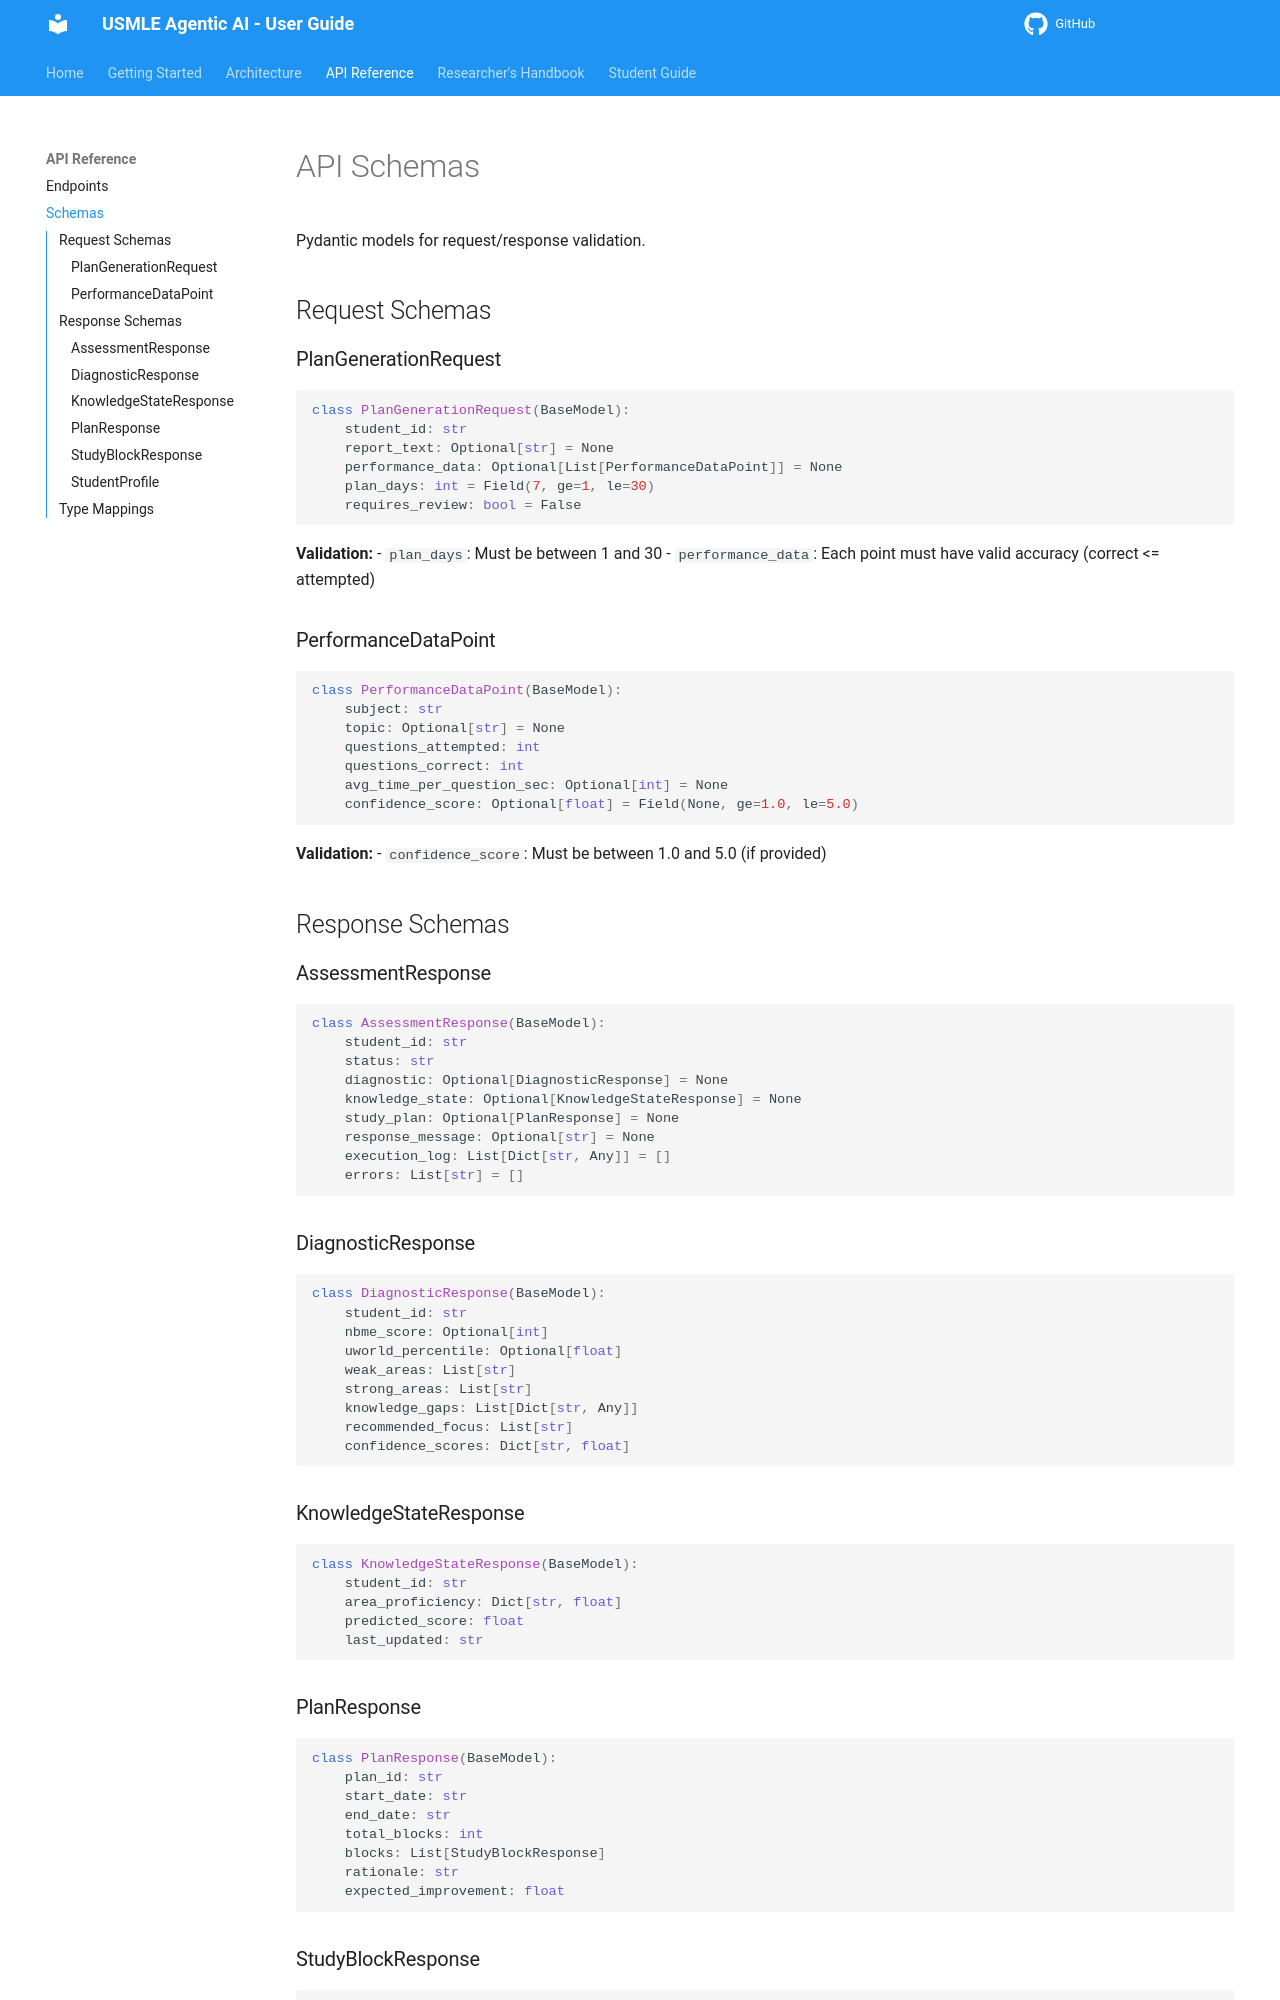

repository: ssnelavala-masstcs/Agentic-AI-for-USMLE-Prep · page: api/schemas/index.html · generator: mkdocs

# API Schemas

Pydantic models for request/response validation.

## Request Schemas

### PlanGenerationRequest

```python
class PlanGenerationRequest(BaseModel):
    student_id: str
    report_text: Optional[str] = None
    performance_data: Optional[List[PerformanceDataPoint]] = None
    plan_days: int = Field(7, ge=1, le=30)
    requires_review: bool = False
```

**Validation:**
- `plan_days`: Must be between 1 and 30
- `performance_data`: Each point must have valid accuracy (correct <= attempted)

### PerformanceDataPoint

```python
class PerformanceDataPoint(BaseModel):
    subject: str
    topic: Optional[str] = None
    questions_attempted: int
    questions_correct: int
    avg_time_per_question_sec: Optional[int] = None
    confidence_score: Optional[float] = Field(None, ge=1.0, le=5.0)
```

**Validation:**
- `confidence_score`: Must be between 1.0 and 5.0 (if provided)

## Response Schemas

### AssessmentResponse

```python
class AssessmentResponse(BaseModel):
    student_id: str
    status: str
    diagnostic: Optional[DiagnosticResponse] = None
    knowledge_state: Optional[KnowledgeStateResponse] = None
    study_plan: Optional[PlanResponse] = None
    response_message: Optional[str] = None
    execution_log: List[Dict[str, Any]] = []
    errors: List[str] = []
```

### DiagnosticResponse

```python
class DiagnosticResponse(BaseModel):
    student_id: str
    nbme_score: Optional[int]
    uworld_percentile: Optional[float]
    weak_areas: List[str]
    strong_areas: List[str]
    knowledge_gaps: List[Dict[str, Any]]
    recommended_focus: List[str]
    confidence_scores: Dict[str, float]
```

### KnowledgeStateResponse

```python
class KnowledgeStateResponse(BaseModel):
    student_id: str
    area_proficiency: Dict[str, float]
    predicted_score: float
    last_updated: str
```
